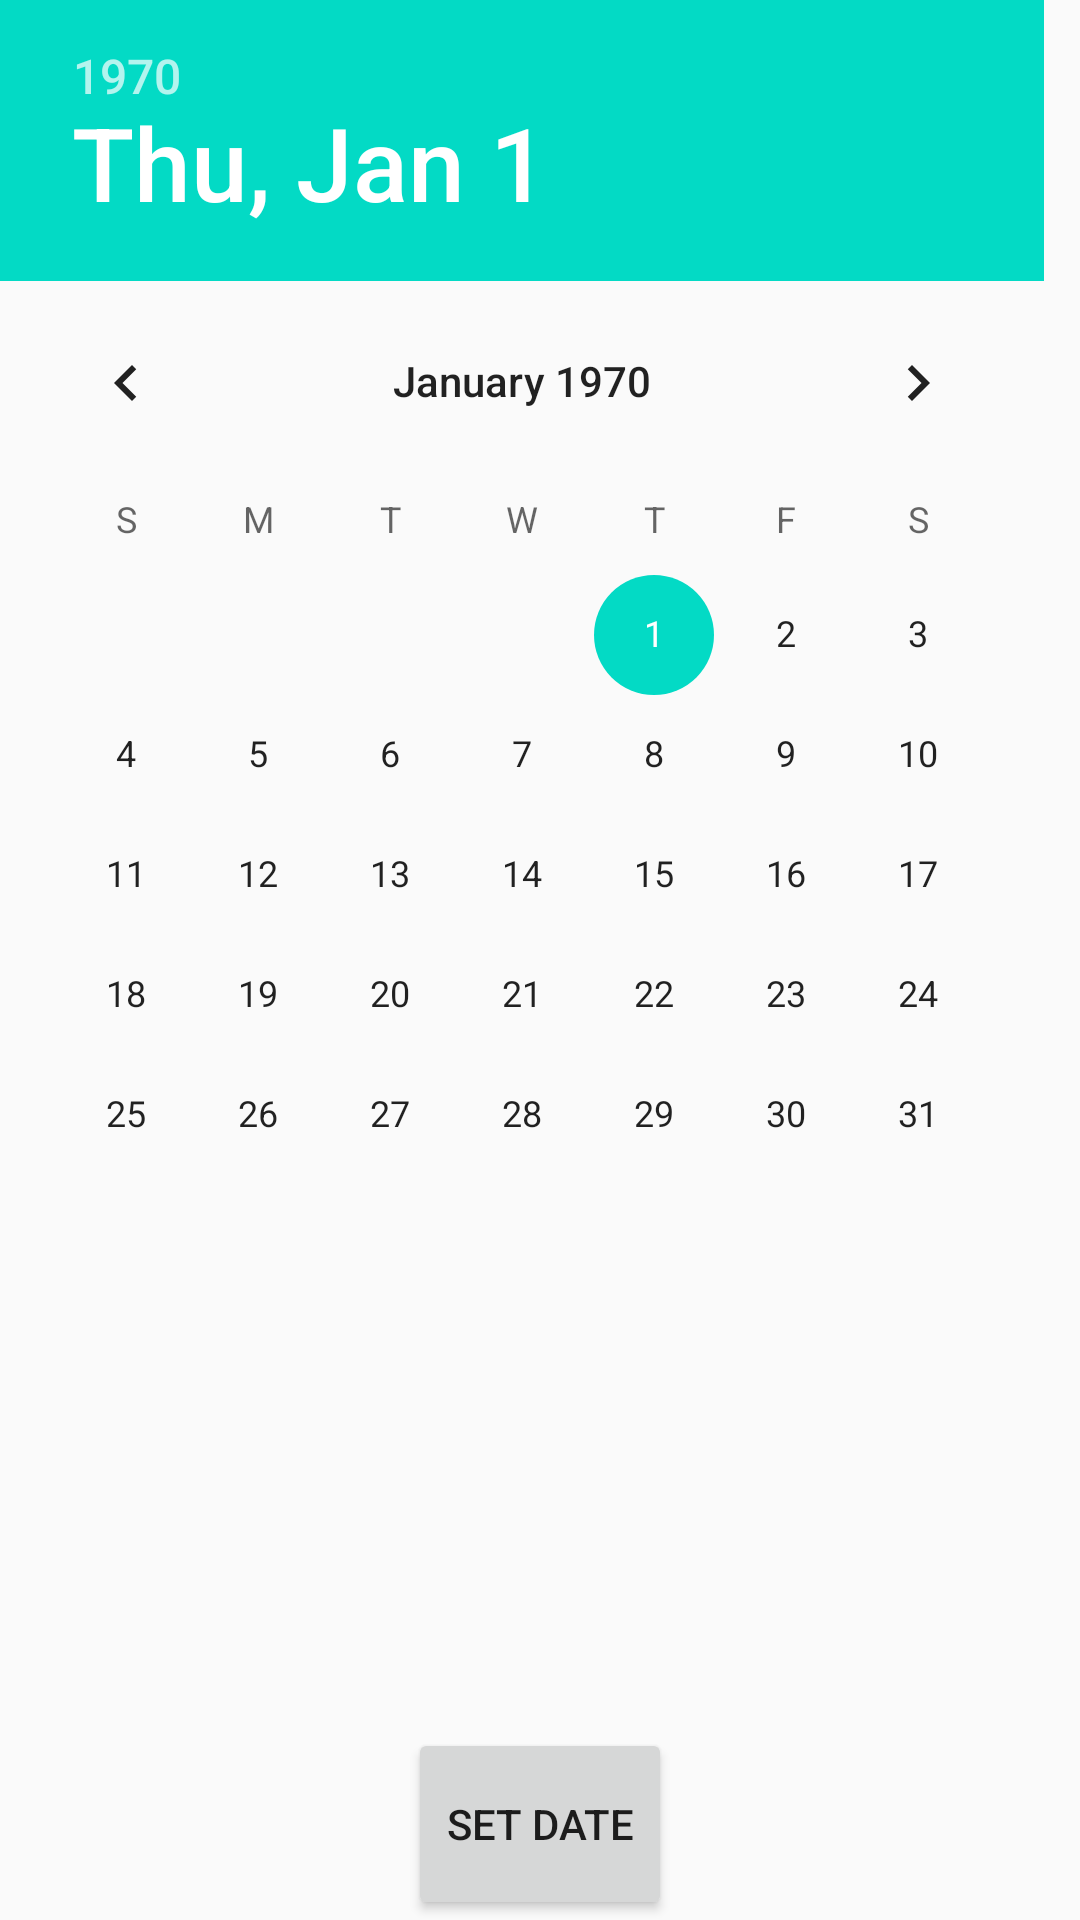

The Android layout XML behind this screen, and the referenced resources:
<!-- AndroidManifest.xml: application theme AppTheme -->
<!-- res/layout/add_notification_dialog_date.xml -->
<?xml version="1.0" encoding="utf-8"?>
<LinearLayout xmlns:android="http://schemas.android.com/apk/res/android"
    android:layout_width="match_parent"
    android:layout_height="match_parent"
    android:orientation="vertical">

    <DatePicker
        android:layout_width="match_parent"
        android:layout_height="match_parent"
        android:layout_weight="10"
        android:id="@+id/notification_add_date_picker"/>

    <Button
        android:layout_width="wrap_content"
        android:layout_height="match_parent"
        android:layout_gravity="center"
        android:layout_weight="90"
        android:text="@string/add_notification_set_date_button"
        android:id="@+id/notification_set_date_button"/>

</LinearLayout>
<!-- resources referenced by this layout -->
<resources>
  <string name="add_notification_set_date_button">Set Date</string>
  <style name="AppTheme" parent="Theme.AppCompat.Light.DarkActionBar">
          
          <item name="colorPrimary">@color/colorPrimary</item>
          <item name="colorPrimaryDark">@color/colorPrimaryDark</item>
          <item name="colorAccent">@color/colorAccent</item>
      </style>
  <!-- not gathered from this repository: default colours our renderer supplied (Android Studio template values) -->
  <color name="colorPrimary">#FF6200EE</color>
  <color name="colorPrimaryDark">#FF3700B3</color>
  <color name="colorAccent">#FF03DAC5</color>
</resources>
